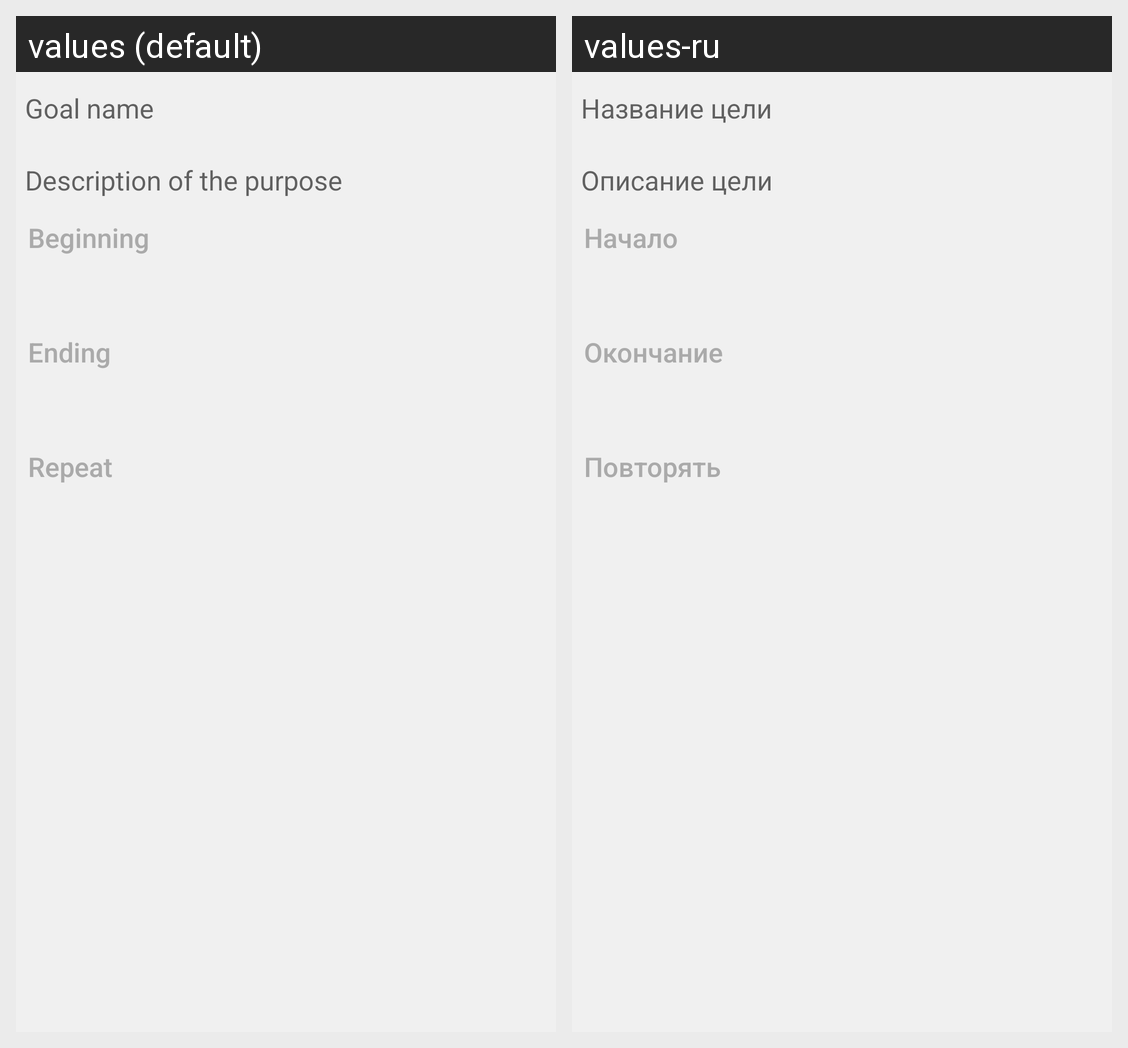

The Android screen above is rendered under two locales of the same app. Produce the string resources it draws, with the default and per-locale values.
Android screen res/layout/fragment_add_goals.xml rendered under 2 locales, left to right: values (default), values-ru. Device: Nexus 5 (rendered at 1080×1920; each locale shown at half size, 540×960, under a caption strip naming it); theme Theme.MaterialComponents.DayNight.NoActionBar.
Strings drawn on this screen, with the default value and each locale's value (text and hints the layout hard-codes, and strings that could not be matched under every locale, appear in the picture but are not listed):

add_goal_title
  values: Goal name
  values-ru: Название цели

add_goal_subtitle
  values: Description of the purpose
  values-ru: Описание цели

add_goal_begin
  values: Beginning
  values-ru: Начало

add_goal_end
  values: Ending
  values-ru: Окончание

add_goal_repeat
  values: Repeat
  values-ru: Повторять
